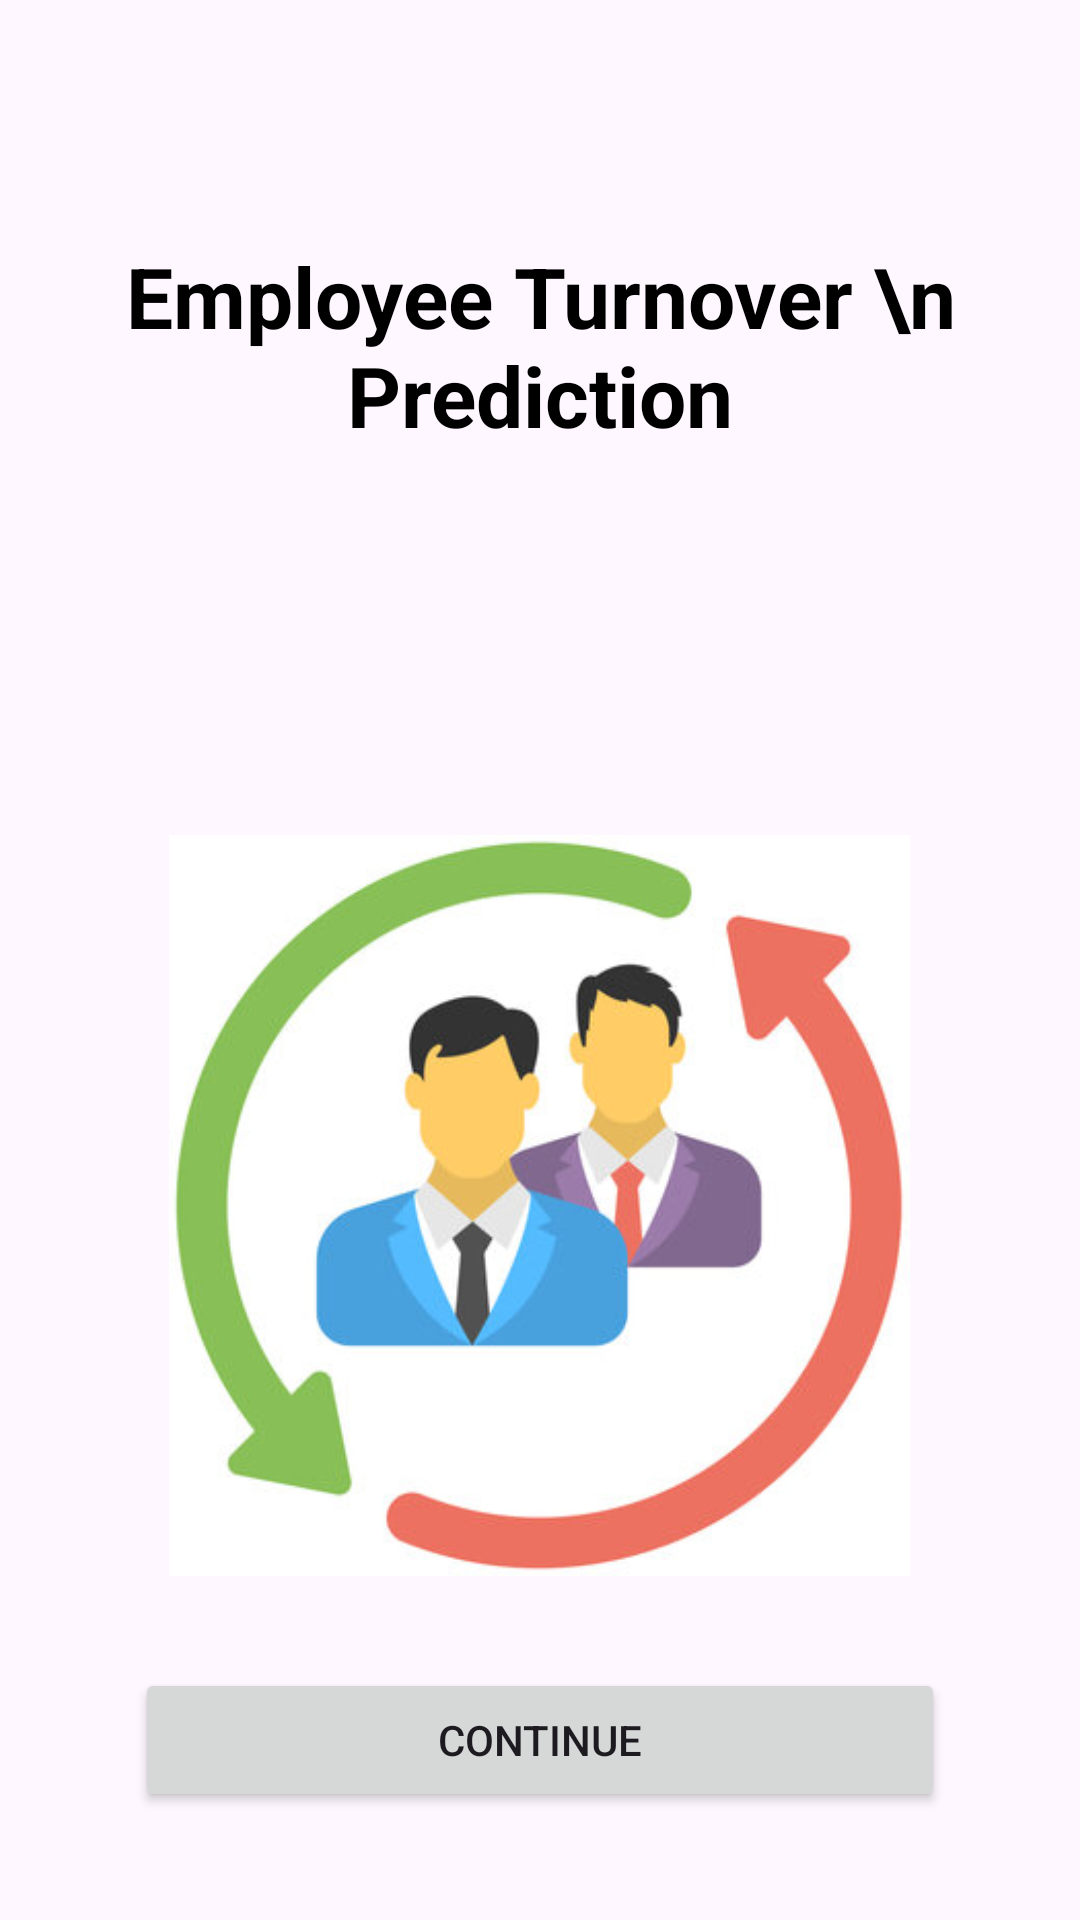

Write the Android layout XML for this screen, with the resource values it uses.
<!-- AndroidManifest.xml: application theme Theme.TurnoverPrediction -->
<!-- res/layout/activity_main.xml -->
<?xml version="1.0" encoding="utf-8"?>
<androidx.constraintlayout.widget.ConstraintLayout xmlns:android="http://schemas.android.com/apk/res/android"
    xmlns:app="http://schemas.android.com/apk/res-auto"
    xmlns:tools="http://schemas.android.com/tools"
    android:layout_width="match_parent"
    android:layout_height="match_parent"
    tools:context=".MainActivity">

    <TextView
        android:id="@+id/textView"
        android:layout_width="wrap_content"
        android:layout_height="wrap_content"
        android:layout_marginTop="80dp"
        android:gravity="center"
        android:text="Employee Turnover \n Prediction"
        android:textColor="@color/black"
        android:textSize="28sp"
        android:textStyle="bold"
        app:layout_constraintEnd_toEndOf="parent"
        app:layout_constraintStart_toStartOf="parent"
        app:layout_constraintTop_toTopOf="parent" />

    <ImageView
        android:id="@+id/imageView"
        android:layout_width="278dp"
        android:layout_height="247dp"
        android:layout_marginTop="128dp"
        app:layout_constraintEnd_toEndOf="parent"
        app:layout_constraintHorizontal_bias="0.496"
        app:layout_constraintStart_toStartOf="parent"
        app:layout_constraintTop_toBottomOf="@+id/textView"
        app:srcCompat="@drawable/image1" />

    <TextView
        android:id="@+id/textView2"
        android:layout_width="wrap_content"
        android:layout_height="wrap_content"
        android:layout_marginTop="84dp"
        android:text="Welcome"
        android:textColor="#00599F"
        android:textSize="26sp"

        android:textStyle="bold"
        app:layout_constraintBottom_toTopOf="@+id/continueBtn"
        app:layout_constraintEnd_toEndOf="parent"
        app:layout_constraintHorizontal_bias="0.498"
        app:layout_constraintStart_toStartOf="parent"
        app:layout_constraintTop_toBottomOf="@+id/imageView"
        app:layout_constraintVertical_bias="0.0" />

    <Button
        android:id="@+id/continueBtn"
        android:layout_width="0dp"
        android:layout_height="wrap_content"
        android:layout_marginStart="45dp"
        android:layout_marginEnd="45dp"
        android:layout_marginBottom="36dp"
        android:text="Continue"
        app:layout_constraintBottom_toBottomOf="parent"
        app:layout_constraintEnd_toEndOf="parent"
        app:layout_constraintStart_toStartOf="parent" />
</androidx.constraintlayout.widget.ConstraintLayout>
<!-- resources referenced by this layout -->
<resources>
  <color name="black">#FF000000</color>
  <!-- drawable image1: jpg bitmap (drawable, 25597 bytes) -->
  <style name="Theme.TurnoverPrediction" parent="Base.Theme.TurnoverPrediction" />
  <style name="Base.Theme.TurnoverPrediction" parent="Theme.Material3.DayNight.NoActionBar">
          
          
      </style>
</resources>
